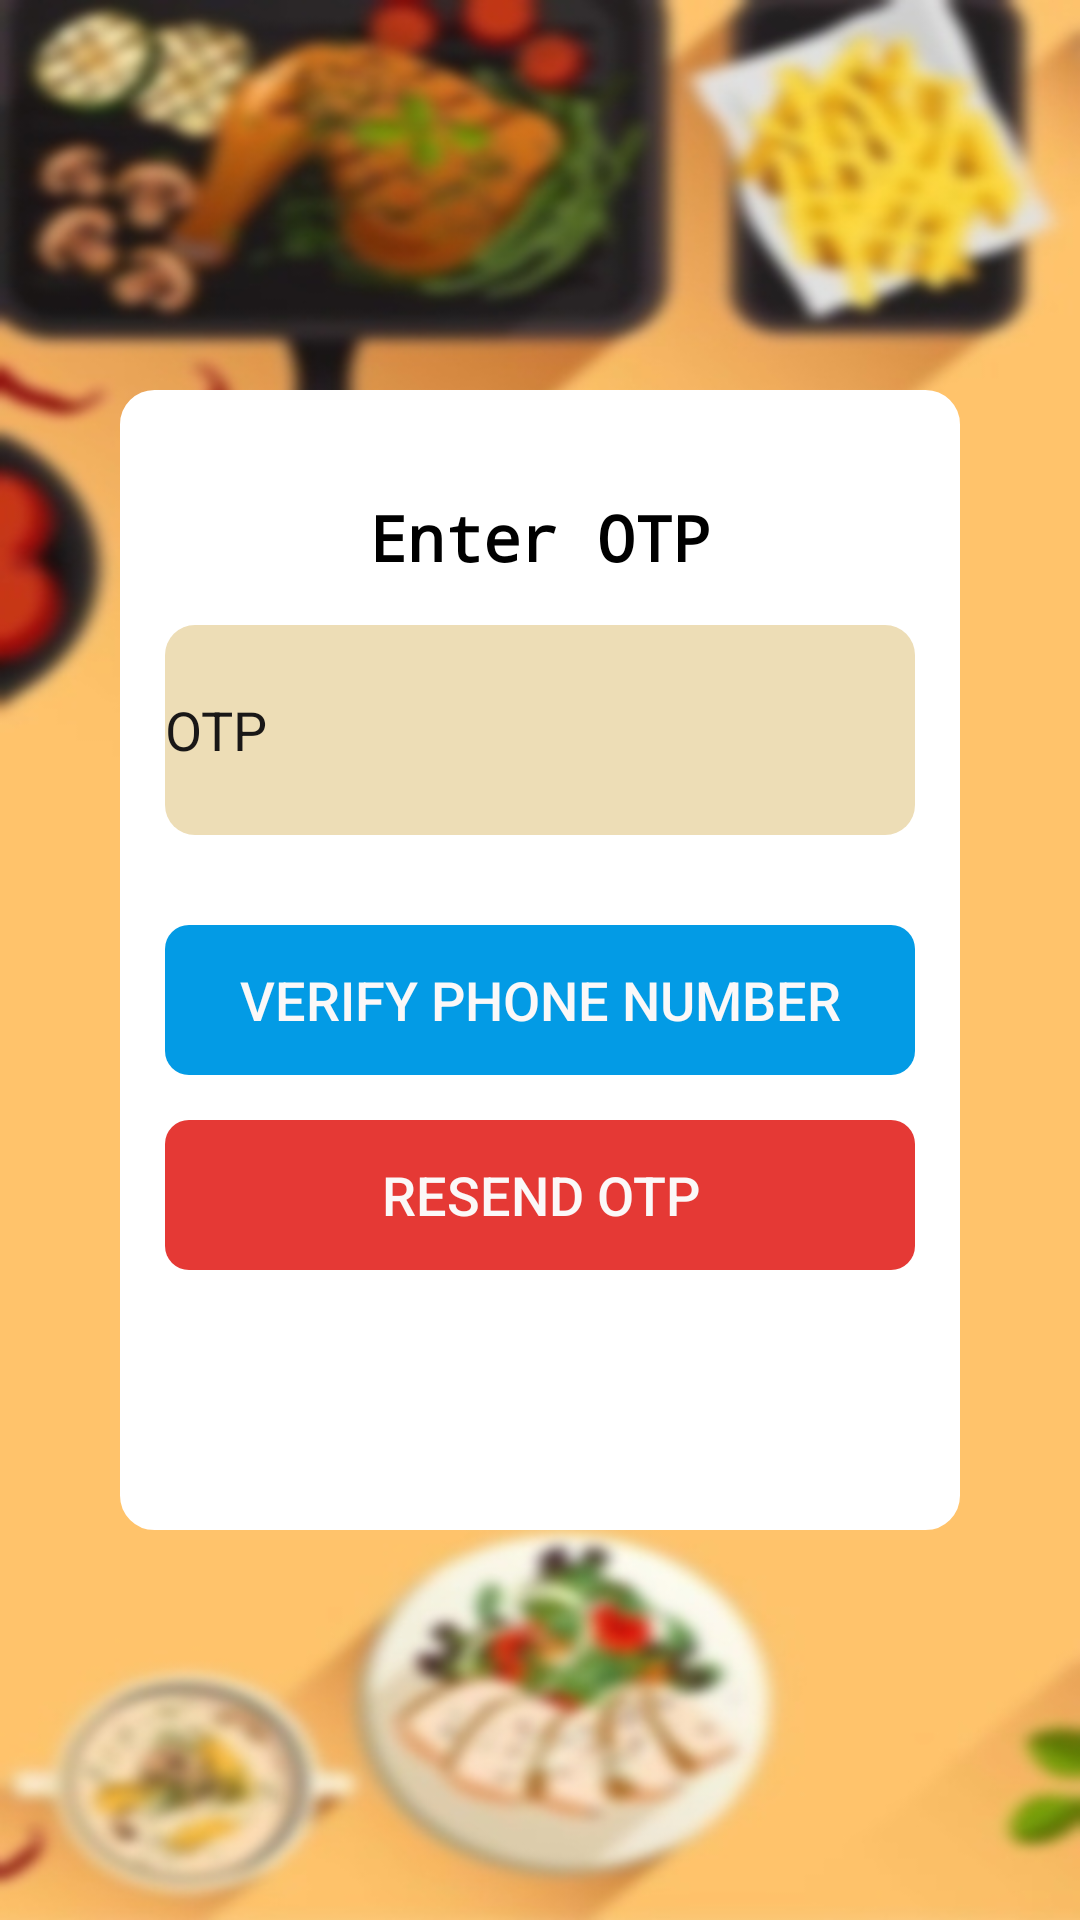

This screen was rendered from an Android layout file. Write that file and the resources it references.
<!-- AndroidManifest.xml: application theme Theme.FoodOrderingApp -->
<!-- res/layout/activity_send_otp.xml -->
<?xml version="1.0" encoding="utf-8"?>
<androidx.constraintlayout.widget.ConstraintLayout xmlns:android="http://schemas.android.com/apk/res/android"
    xmlns:app="http://schemas.android.com/apk/res-auto"
    xmlns:tools="http://schemas.android.com/tools"
    android:layout_width="match_parent"
    android:layout_height="match_parent"
    android:background="@drawable/back2"
    tools:context=".Activity.VerifyPhone">

    <LinearLayout
        android:layout_width="280dp"
        android:layout_height="380dp"
        android:background="@drawable/background_white"
        android:orientation="vertical"
        android:padding="15dp"
        app:layout_constraintBottom_toBottomOf="parent"
        app:layout_constraintEnd_toEndOf="parent"
        app:layout_constraintStart_toStartOf="parent"
        app:layout_constraintTop_toTopOf="parent">

        <TextView
            android:id="@+id/textView19"
            android:layout_width="wrap_content"
            android:layout_height="wrap_content"
            android:layout_gravity="center"
            android:layout_marginTop="20dp"
            android:fontFamily="monospace"
            android:text="Enter OTP"
            android:textColor="@color/black"
            android:textSize="21sp"
            android:textStyle="bold" />

        <EditText
            android:id="@+id/Otp"
            android:layout_width="match_parent"
            android:layout_height="70dp"
            android:layout_marginTop="15dp"
            android:background="@drawable/banner"
            android:ems="10"
            android:hint="OTP"
            android:textColor="#191717"
            android:textColorHint="#191717" />

        <TextView
            android:id="@+id/Verify"
            android:layout_width="match_parent"
            android:layout_height="50dp"
            android:layout_gravity="center"
            android:layout_marginTop="30dp"
            android:background="@drawable/blue_btn"
            android:fontFamily="sans-serif-medium"
            android:gravity="center"
            android:text="VERIFY PHONE NUMBER"
            android:textColor="#FBF8F8"
            android:textSize="18sp" />

        <TextView
            android:id="@+id/Resend"
            android:layout_width="match_parent"
            android:layout_height="50dp"
            android:layout_gravity="center"
            android:layout_marginTop="15dp"
            android:background="@drawable/red_btn"
            android:fontFamily="sans-serif-medium"
            android:gravity="center"
            android:text="RESEND OTP"
            android:textColor="#FBF8F8"
            android:textSize="18sp" />

        <TextView
            android:id="@+id/Text"
            android:layout_width="match_parent"
            android:layout_height="wrap_content"
            android:layout_gravity="center_horizontal"
            android:layout_marginTop="15dp"
            android:text=""
            android:textAlignment="center"
            android:textColor="#3E3B3B"
            android:textSize="16sp" />

    </LinearLayout>
</androidx.constraintlayout.widget.ConstraintLayout>
<!-- resources referenced by this layout -->
<resources>
  <color name="black">#FF000000</color>
  <!-- drawable back2: jpg bitmap (drawable, 53296 bytes) -->
  <!-- drawable background_white (drawable) -->
  <?xml version="1.0" encoding="utf-8"?>
  <shape xmlns:android="http://schemas.android.com/apk/res/android">
      <solid android:color = "@color/white"/>
      <stroke
          android:width="3dp"
          android:color="@color/white"/>
      <corners android:radius="10dp"/>
  
  </shape>
  <!-- drawable banner (drawable) -->
  <?xml version="1.0" encoding="utf-8"?>
  <selector xmlns:android="http://schemas.android.com/apk/res/android">
  <item>
      <shape android:shape="rectangle">
          <solid android:color="#EDDDB6"/>
          <corners android:radius="10dp"/>
      </shape>
  </item>
  </selector>
  <!-- drawable blue_btn (drawable) -->
  <?xml version="1.0" encoding="utf-8"?>
  <shape xmlns:android="http://schemas.android.com/apk/res/android">
      <solid android:color = "#039BE5"/>
      <corners android:radius="8dp"/>
  
  </shape>
  <!-- drawable red_btn (drawable) -->
  <?xml version="1.0" encoding="utf-8"?>
  <shape xmlns:android="http://schemas.android.com/apk/res/android">
      <solid android:color = "#E53935"/>
      <corners android:radius="8dp"/>
  
  </shape>
  <style name="Theme.FoodOrderingApp" parent="Base.Theme.FoodOrderingApp" />
  <color name="white">#FFFFFFFF</color>
  <style name="Base.Theme.FoodOrderingApp" parent="Theme.MaterialComponents.DayNight.NoActionBar">
          
          <item name="colorPrimary">@color/logo</item>
          <item name="colorPrimaryVariant">@color/logo</item>
          <item name="colorOnPrimary">@color/logo</item>
  
          <item name="android:statusBarColor" tools:targetApi="lollipop">?attr/colorPrimaryVariant</item>
  
      </style>
  <color name="logo">#FB8C00</color>
</resources>
